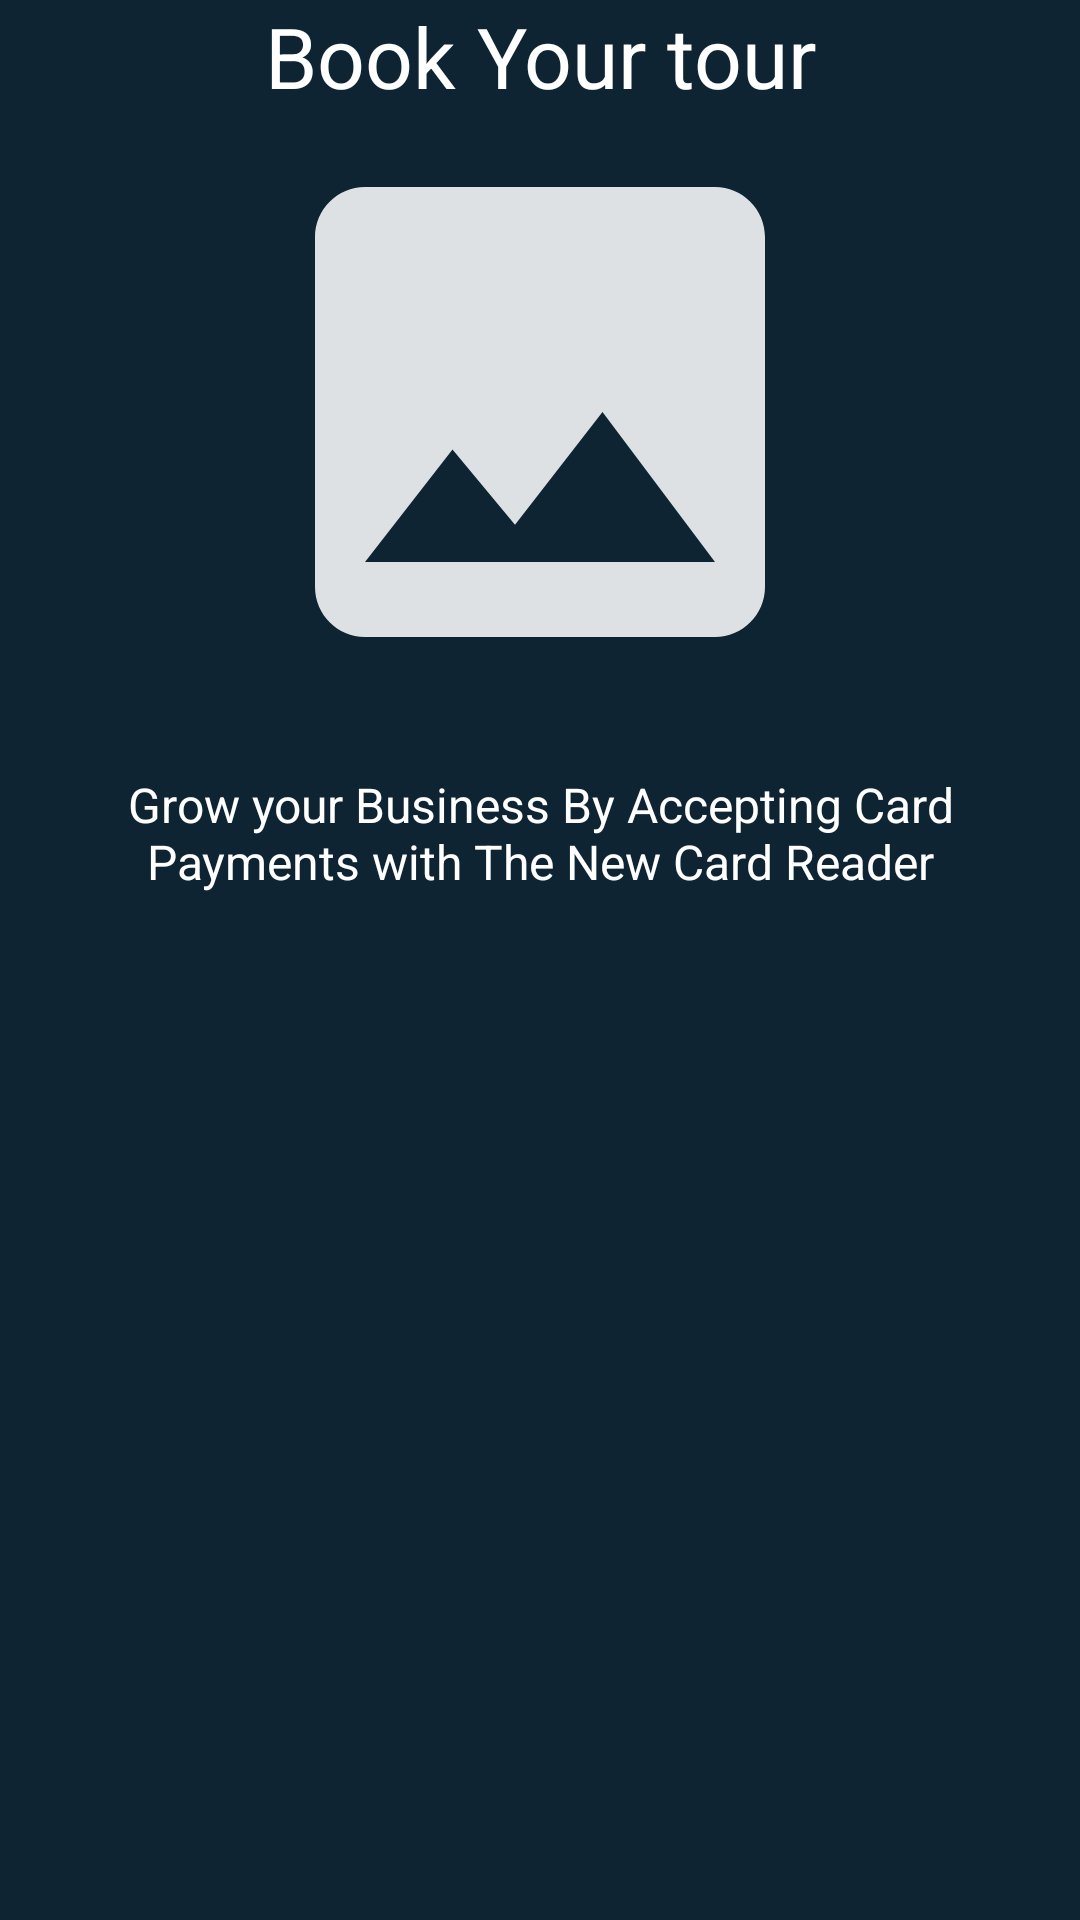

The Android layout XML behind this screen, and the referenced resources:
<!-- AndroidManifest.xml: application theme Theme.YZTOURGUIDEAPP -->
<!-- res/layout/sliderlayoutforonboard.xml -->
<?xml version="1.0" encoding="utf-8"?>
<LinearLayout xmlns:android="http://schemas.android.com/apk/res/android"
    android:layout_width="match_parent"
    android:layout_height="wrap_content"
    xmlns:app="http://schemas.android.com/apk/res-auto"
    android:orientation="vertical"
    android:background="@color/blue_shade_1"
    app:flow_horizontalAlign="center">

    <TextView
        android:id="@+id/texttitle"
        android:layout_width="match_parent"
        android:layout_height="wrap_content"
        android:text="@string/heading_one"
        android:layout_marginTop="0dp"
        android:textAlignment="center"
        android:textColor="@color/white"
        android:textSize="28dp"/>

    <ImageView
        android:id="@+id/titleImage"
        android:layout_width="match_parent"
        android:layout_height="200dp"
        android:layout_marginLeft="40dp"
        android:layout_marginRight="40dp"
        android:src="@drawable/ic_image_24" />
    <TextView
        android:layout_marginTop="20dp"
        android:id="@+id/textdeccription"
        android:layout_width="match_parent"
        android:layout_height="wrap_content"
        android:layout_marginHorizontal="30dp"
        android:text="@string/desc_one"
        android:textAlignment="center"
        android:textColor="@color/white"
        android:textSize="16dp"/>


</LinearLayout>
<!-- resources referenced by this layout -->
<resources>
  <color name="blue_shade_1">#0e2433</color>
  
  
      //onboarding colors
  <color name="white">#FFFFFFFF</color>
  <!-- drawable ic_image_24 (drawable) -->
  <vector android:alpha="0.86" android:height="24dp"
      android:tint="@color/white" android:viewportHeight="24"
      android:viewportWidth="24" android:width="24dp" xmlns:android="http://schemas.android.com/apk/res/android">
      <path android:fillColor="@android:color/black" android:pathData="M21,19V5c0,-1.1 -0.9,-2 -2,-2H5c-1.1,0 -2,0.9 -2,2v14c0,1.1 0.9,2 2,2h14c1.1,0 2,-0.9 2,-2zM8.5,13.5l2.5,3.01L14.5,12l4.5,6H5l3.5,-4.5z"/>
  </vector>
  <string name="desc_one">Grow your Business By Accepting Card Payments with The New Card Reader</string>
  <string name="heading_one">Book Your tour</string>
  <style name="Theme.YZTOURGUIDEAPP" parent="Theme.MaterialComponents.DayNight.DarkActionBar">
          
          <item name="colorPrimary">@color/purple_500</item>
          <item name="colorPrimaryVariant">@color/purple_700</item>
          <item name="colorOnPrimary">@color/white</item>
          
          <item name="colorSecondary">@color/teal_200</item>
          <item name="colorSecondaryVariant">@color/teal_700</item>
          <item name="colorOnSecondary">@color/black</item>
          
          <item name="android:statusBarColor">?attr/colorPrimaryVariant</item>
          
      </style>
  <color name="purple_500">#FF6200EE</color>
  <color name="purple_700">#FF3700B3</color>
  <color name="teal_200">#FF03DAC5</color>
  <color name="teal_700">#FF018786</color>
  <color name="black">#FF000000</color>
</resources>
